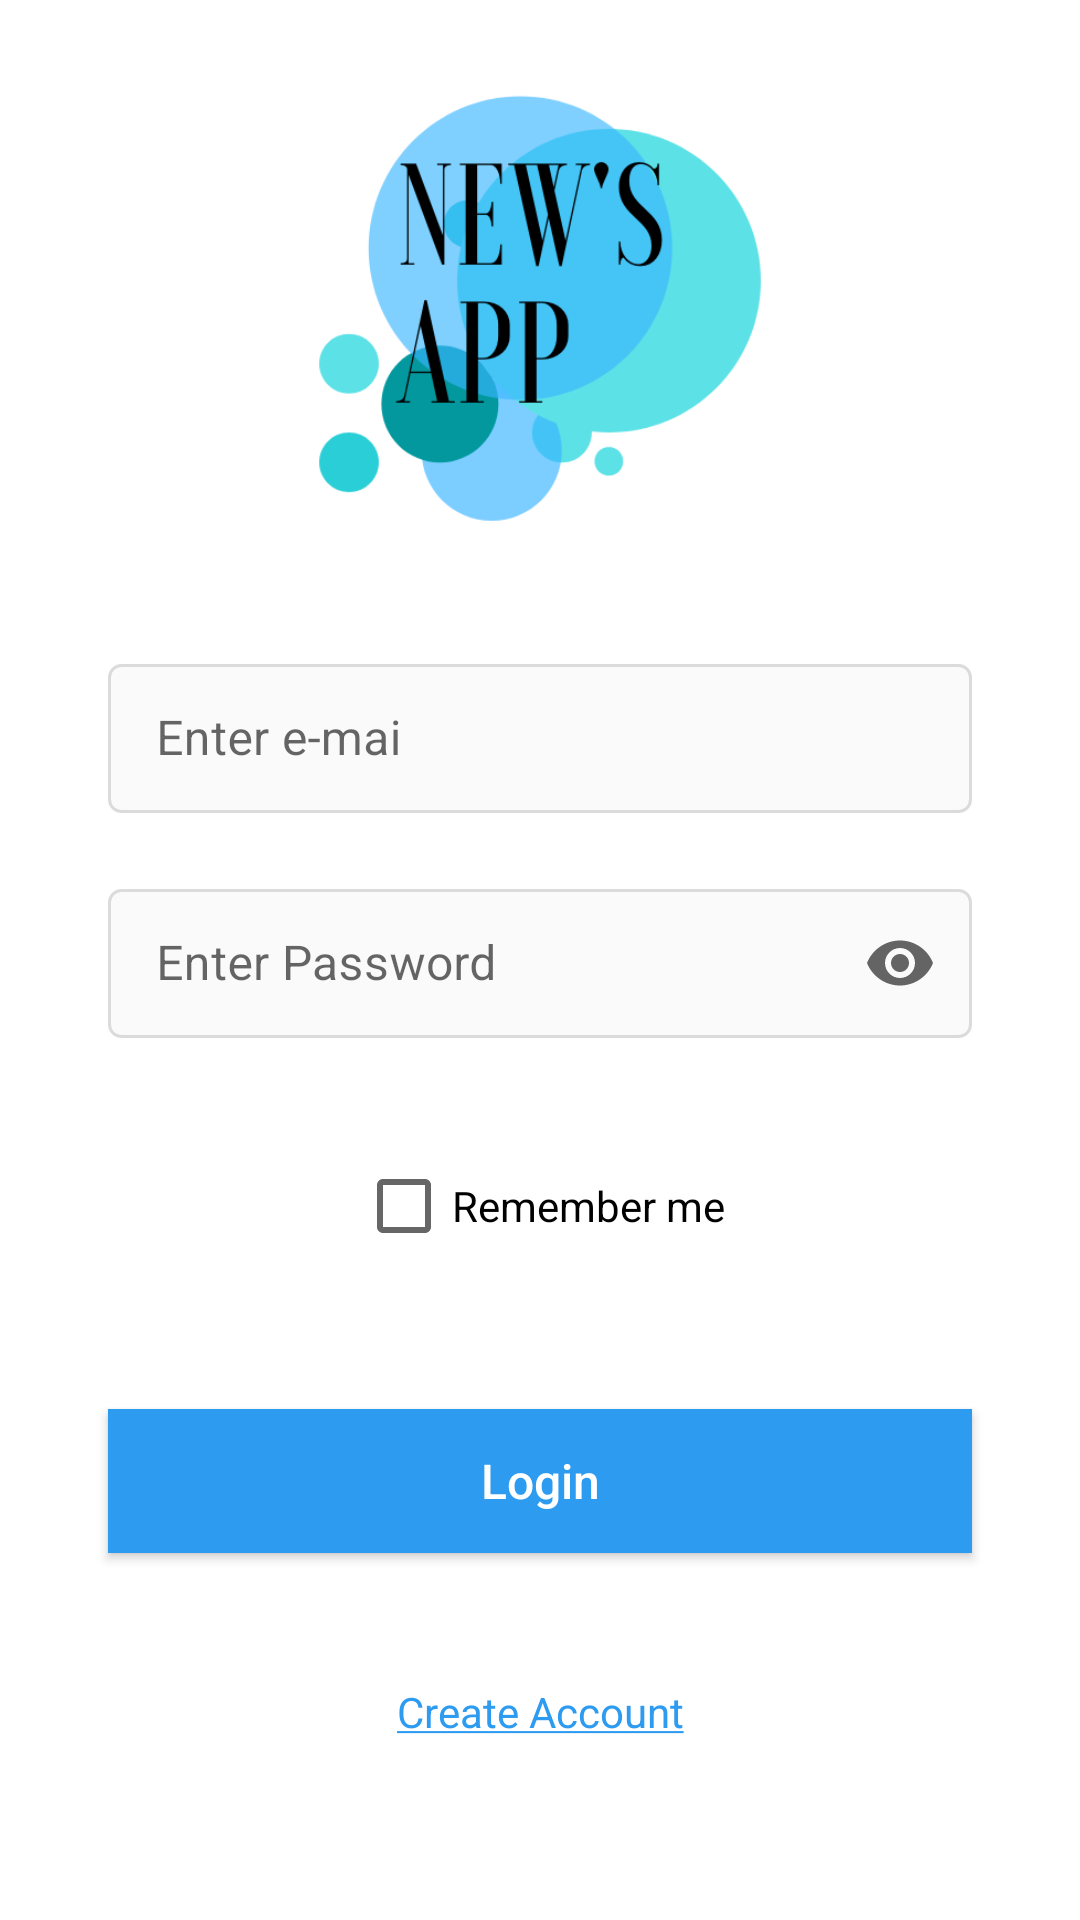

Produce the Android XML layout that renders to this screen, including the resource entries it uses.
<!-- AndroidManifest.xml: application theme Theme.News -->
<!-- res/layout/fragment_login.xml -->
<?xml version="1.0" encoding="utf-8"?>
<androidx.constraintlayout.widget.ConstraintLayout xmlns:android="http://schemas.android.com/apk/res/android"
    xmlns:app="http://schemas.android.com/apk/res-auto"
    xmlns:tools="http://schemas.android.com/tools"
    android:layout_width="match_parent"
    android:layout_height="match_parent"
    tools:context=".ui.login.loginfragment.LoginFragment">

    <ImageView
        android:id="@+id/logoImage"
        android:layout_width="0dp"
        android:layout_height="0dp"
        android:layout_marginStart="60dp"
        android:layout_marginTop="8dp"
        android:layout_marginEnd="60dp"
        android:src="@drawable/logo_com_fundo"
        app:layout_constraintBottom_toTopOf="@+id/guideline2"
        app:layout_constraintEnd_toEndOf="parent"
        app:layout_constraintHorizontal_bias="0.0"
        app:layout_constraintStart_toStartOf="parent"
        app:layout_constraintTop_toTopOf="parent"
        app:layout_constraintVertical_bias="0.0" />

    <com.google.android.material.textfield.TextInputLayout
        android:id="@+id/inputLayoutUserName"
        style="@style/FormEditTextInput"
        android:layout_marginTop="24dp"
        app:layout_constraintEnd_toEndOf="parent"
        app:layout_constraintStart_toStartOf="parent"
        app:layout_constraintTop_toTopOf="@+id/guideline2">

        <com.google.android.material.textfield.TextInputEditText
            android:id="@+id/emailTextEDT"
            style="@style/FormEditText"
            android:hint="@string/enterName"
            android:inputType="textEmailAddress" />

    </com.google.android.material.textfield.TextInputLayout>

    <com.google.android.material.textfield.TextInputLayout
        android:id="@+id/inputLayoutPassword"
        style="@style/FormEditTextInput"
        android:layout_marginTop="20dp"
        app:endIconMode="password_toggle"
        app:layout_constraintEnd_toEndOf="parent"
        app:layout_constraintStart_toStartOf="parent"
        app:layout_constraintTop_toBottomOf="@+id/inputLayoutUserName">

        <com.google.android.material.textfield.TextInputEditText
            android:id="@+id/passwordEDT"
            style="@style/FormEditText"
            android:hint="@string/enterPassword"
            android:inputType="textPassword" />

    </com.google.android.material.textfield.TextInputLayout>

    <TextView
        android:id="@+id/errorText"
        android:layout_width="wrap_content"
        android:layout_height="wrap_content"
        android:layout_marginTop="16dp"
        android:text="@string/email_password_error"
        android:textColor="@android:color/holo_red_dark"
        android:visibility="gone"
        app:layout_constraintEnd_toEndOf="@+id/inputLayoutPassword"
        app:layout_constraintStart_toStartOf="@+id/inputLayoutPassword"
        app:layout_constraintTop_toBottomOf="@+id/inputLayoutPassword" />

    <CheckBox
        android:id="@+id/check_box_save_login"
        android:layout_width="wrap_content"
        android:layout_height="wrap_content"
        android:layout_marginTop="32dp"
        android:text="@string/remember_me"
        app:layout_constraintEnd_toEndOf="@+id/inputLayoutPassword"
        app:layout_constraintStart_toStartOf="@+id/inputLayoutPassword"
        app:layout_constraintTop_toBottomOf="@+id/errorText" />

    <androidx.appcompat.widget.AppCompatButton
        android:id="@+id/buttonLogin"
        android:layout_width="0dp"
        android:layout_height="wrap_content"
        android:background="@color/button"
        android:text="@string/login"
        android:textAllCaps="false"
        android:textColor="@color/white"
        android:textSize="16sp"
        app:layout_constraintBottom_toTopOf="@+id/textCreateAccount"
        app:layout_constraintEnd_toEndOf="@+id/inputLayoutPassword"
        app:layout_constraintHorizontal_bias="0.0"
        app:layout_constraintStart_toStartOf="@+id/inputLayoutPassword"
        app:layout_constraintTop_toBottomOf="@+id/check_box_save_login" />

    <TextView
        android:id="@+id/textCreateAccount"
        android:layout_width="0dp"
        android:layout_height="wrap_content"
        android:layout_marginBottom="60dp"
        android:text="@string/your_string"
        android:textAlignment="center"
        android:textColor="@color/button"
        app:layout_constraintBottom_toBottomOf="parent"
        app:layout_constraintEnd_toEndOf="@+id/buttonLogin"
        app:layout_constraintStart_toStartOf="@+id/buttonLogin" />

    <androidx.constraintlayout.widget.Guideline
        android:id="@+id/guideline2"
        android:layout_width="wrap_content"
        android:layout_height="wrap_content"
        android:orientation="horizontal"
        app:layout_constraintGuide_percent="0.3" />

    <ProgressBar
        android:id="@+id/loadingProgressBar"
        android:layout_width="wrap_content"
        android:layout_height="wrap_content"
        android:visibility="gone"
        app:layout_constraintBottom_toBottomOf="parent"
        app:layout_constraintEnd_toEndOf="parent"
        app:layout_constraintHorizontal_bias="0.5"
        app:layout_constraintStart_toStartOf="parent"
        app:layout_constraintTop_toTopOf="parent" />

</androidx.constraintlayout.widget.ConstraintLayout>
<!-- resources referenced by this layout -->
<resources>
  <color name="button">#2D9BF0</color>
  <color name="white">#FFFFFF</color>
  <!-- drawable logo_com_fundo: png bitmap (drawable, 30633 bytes) -->
  <string name="email_password_error">E-mail or password didn\'t work</string>
  <string name="enterName">Enter e-mai</string>
  <string name="enterPassword">Enter Password</string>
  <string name="login">Login</string>
  <string name="remember_me">Remember me</string>
  <string name="your_string"><u>Create Account</u></string>
  <style name="FormEditText">
          <item name="android:layout_width">match_parent</item>
          <item name="android:layout_height">wrap_content</item>
          <item name="android:padding">14dp</item>
          <item name="android:background">@drawable/edit_text_bg</item>
          <item name="android:maxLines">1</item>
      </style>
  <style name="FormEditTextInput" parent="Widget.MaterialComponents.TextInputLayout.OutlinedBox">
          <item name="android:layout_width">match_parent</item>
          <item name="android:layout_height">wrap_content</item>
          <item name="android:layout_marginStart">36dp</item>
          <item name="android:layout_marginEnd">36dp</item>
      </style>
  <style name="Theme.News" parent="Theme.MaterialComponents.DayNight.NoActionBar">
          
          <item name="colorPrimary">@color/blue3</item>
          <item name="colorPrimaryVariant">@color/blue3</item>
          <item name="colorOnPrimary">@color/white</item>
          
          <item name="colorSecondary">@color/blue1</item>
          <item name="colorSecondaryVariant">@color/blue2</item>
          <item name="colorOnSecondary">@color/black</item>
          
          <item name="android:statusBarColor" tools:targetApi="l">?attr/colorPrimaryVariant</item>
          
      </style>
  <!-- drawable edit_text_bg (drawable) -->
  <?xml version="1.0" encoding="utf-8"?>
  <shape xmlns:android="http://schemas.android.com/apk/res/android">
  
      <stroke android:color="#DBDBDB" android:width="1dp"/>
      <solid android:color="#FAFAFA"/>
      <corners android:radius="4dp"/>
  
  </shape>
  <color name="blue3">#2aced6</color>
  <color name="blue1">#38b6ff</color>
  <color name="blue2">#5ce1e6</color>
  <color name="black">#FF000000</color>
</resources>
